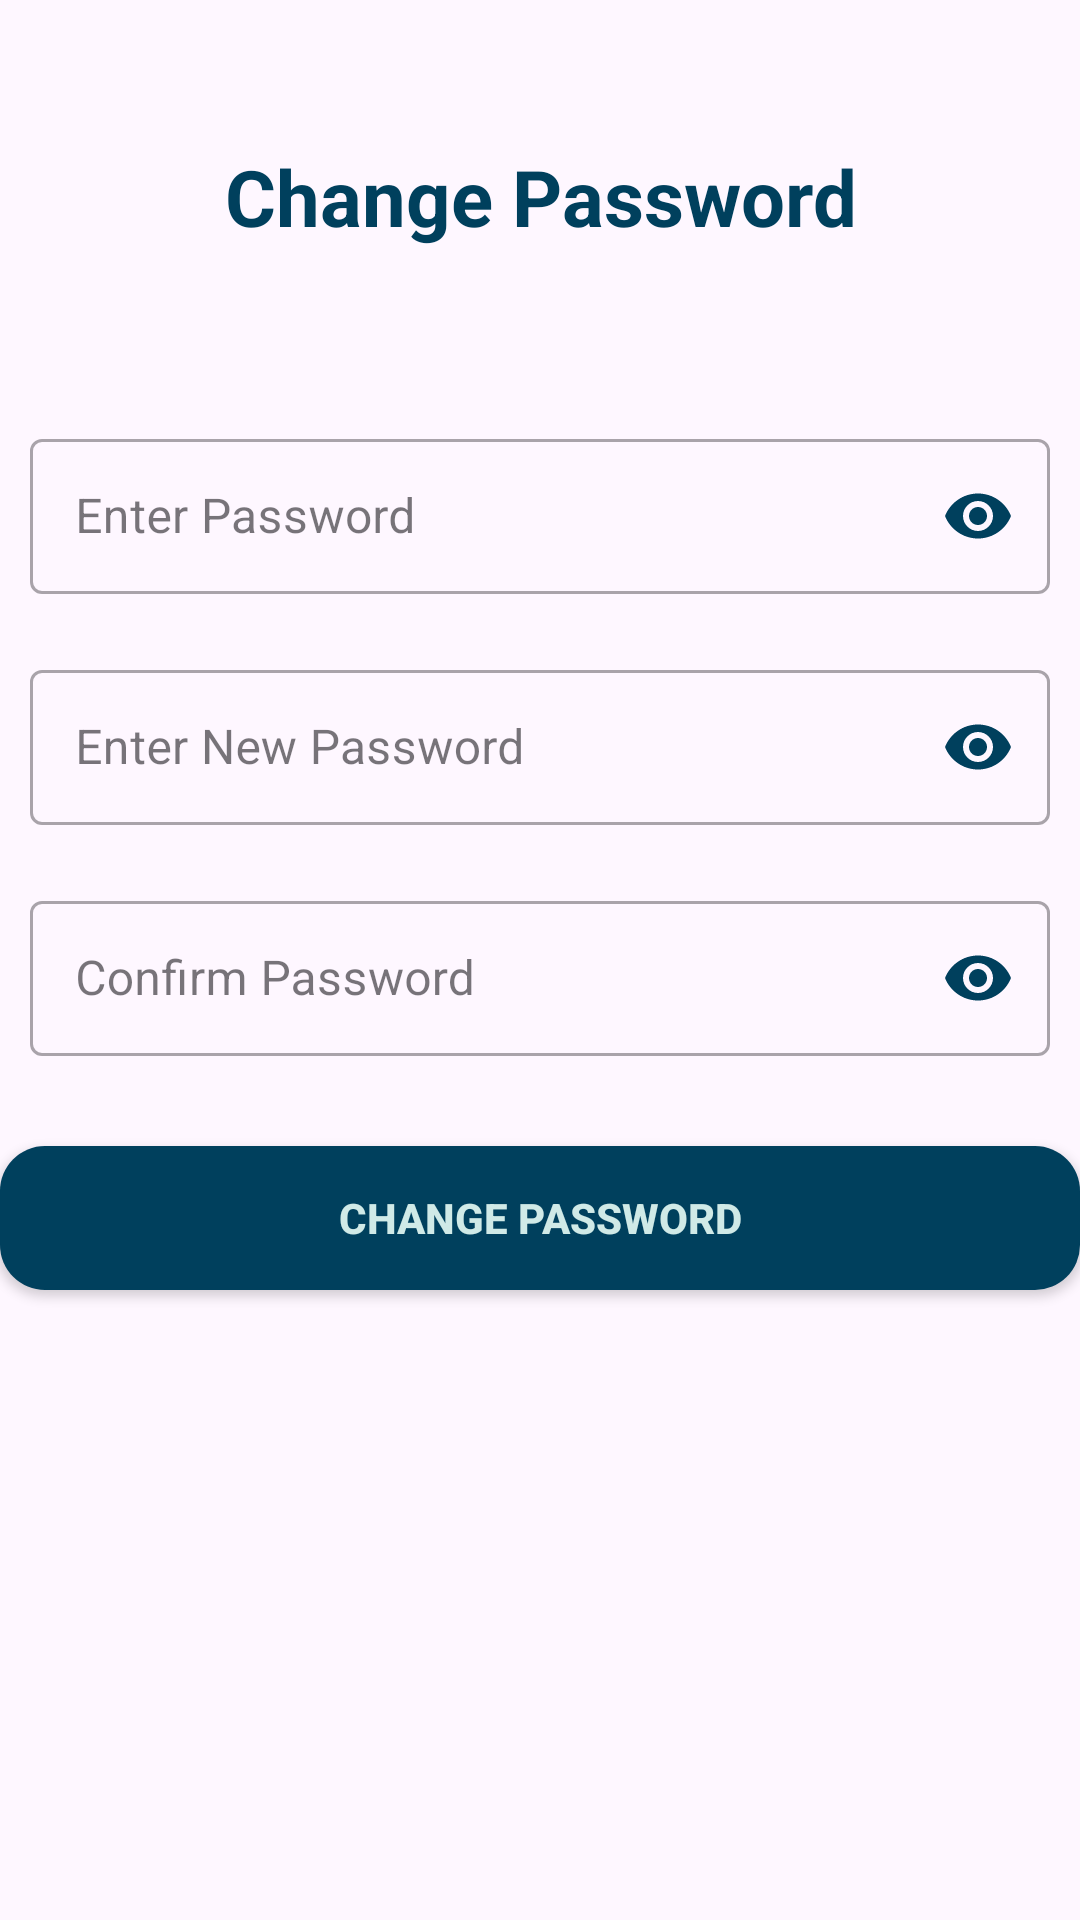

Produce the Android XML layout that renders to this screen, including the resource entries it uses.
<!-- AndroidManifest.xml: application theme Theme.SocialBlog -->
<!-- res/layout/activity_change_password.xml -->
<?xml version="1.0" encoding="utf-8"?>
<LinearLayout xmlns:android="http://schemas.android.com/apk/res/android"
    xmlns:app="http://schemas.android.com/apk/res-auto"
    xmlns:tools="http://schemas.android.com/tools"
    android:layout_width="match_parent"
    android:layout_height="match_parent"
    android:orientation="vertical"
    android:layout_marginLeft="20dp"
    android:layout_marginRight="20dp"
    tools:context=".me.ChangePasswordActivity">

    <TextView
        android:layout_width="match_parent"
        android:layout_height="wrap_content"
        android:text="Change Password"
        android:layout_margin="10dp"
        android:gravity="center"
        android:padding="38dp"
        android:textStyle="bold"
        android:textSize="26dp"
        android:textColor="@color/theme_tele"/>

    <com.google.android.material.textfield.TextInputLayout
        xmlns:app="http://schemas.android.com/apk/res-auto"
        style="@style/Widget.MaterialComponents.TextInputLayout.OutlinedBox"
        android:layout_width="match_parent"
        android:layout_height="wrap_content"
        android:paddingTop="0dp"
        android:layout_margin="10dp"
        android:hint="Enter Password"
        app:passwordToggleEnabled="true"
        app:passwordToggleTint="@color/color_main"
        >

        <com.google.android.material.textfield.TextInputEditText
            android:id="@+id/etOldPass"
            android:layout_width="match_parent"
            android:layout_height="wrap_content"
            android:paddingLeft="15dp"
            android:padding="15dp"
            android:inputType="textPassword"
            android:textSize="16sp"
            />
    </com.google.android.material.textfield.TextInputLayout>
    <com.google.android.material.textfield.TextInputLayout
        xmlns:app="http://schemas.android.com/apk/res-auto"
        style="@style/Widget.MaterialComponents.TextInputLayout.OutlinedBox"
        android:layout_width="match_parent"
        android:layout_height="wrap_content"
        android:paddingTop="0dp"
        android:layout_margin="10dp"
        android:hint="Enter New Password"
        app:passwordToggleEnabled="true"
        app:passwordToggleTint="@color/color_main"
        >

        <com.google.android.material.textfield.TextInputEditText
            android:id="@+id/etNewPass"
            android:layout_width="match_parent"
            android:layout_height="wrap_content"
            android:paddingLeft="15dp"
            android:padding="15dp"
            android:inputType="textPassword"
            android:textSize="16sp"
            />
    </com.google.android.material.textfield.TextInputLayout>
    <com.google.android.material.textfield.TextInputLayout
        xmlns:app="http://schemas.android.com/apk/res-auto"
        style="@style/Widget.MaterialComponents.TextInputLayout.OutlinedBox"
        android:layout_width="match_parent"
        android:layout_height="wrap_content"
        android:paddingTop="0dp"
        android:layout_margin="10dp"
        android:hint="Confirm Password"
        app:passwordToggleEnabled="true"
        app:passwordToggleTint="@color/color_main"
        >

        <com.google.android.material.textfield.TextInputEditText
            android:id="@+id/etReNewPass"
            android:layout_width="match_parent"
            android:layout_height="wrap_content"
            android:paddingLeft="15dp"
            android:padding="15dp"
            android:inputType="textPassword"
            android:textSize="16sp"
            />
    </com.google.android.material.textfield.TextInputLayout>



    <Button
        android:id="@+id/btnChangePass"
        android:layout_width="match_parent"
        android:layout_height="wrap_content"
        android:layout_gravity="center"
        android:layout_marginTop="20dp"
        android:padding="10dp"
        android:background="@drawable/button_custom"
        android:text="Change password"
        android:backgroundTint="@null"
        android:textStyle="bold"
        android:textColor="#D0EAE7"
        />

</LinearLayout>
<!-- resources referenced by this layout -->
<resources>
  <color name="color_main">#00405d</color>
  <color name="theme_tele">#00405d</color>
  <!-- drawable button_custom (drawable) -->
  <?xml version="1.0" encoding="utf-8"?>
  <shape xmlns:android="http://schemas.android.com/apk/res/android"
      android:shape="rectangle" android:padding="10dp" >
      <solid android:color="@color/color_main" />
      <corners android:radius="15dp"/>
  </shape>
  <style name="Theme.SocialBlog" parent="Base.Theme.SocialBlog" />
  <style name="Base.Theme.SocialBlog" parent="Theme.Material3.DayNight.NoActionBar">
          
          
      </style>
</resources>
